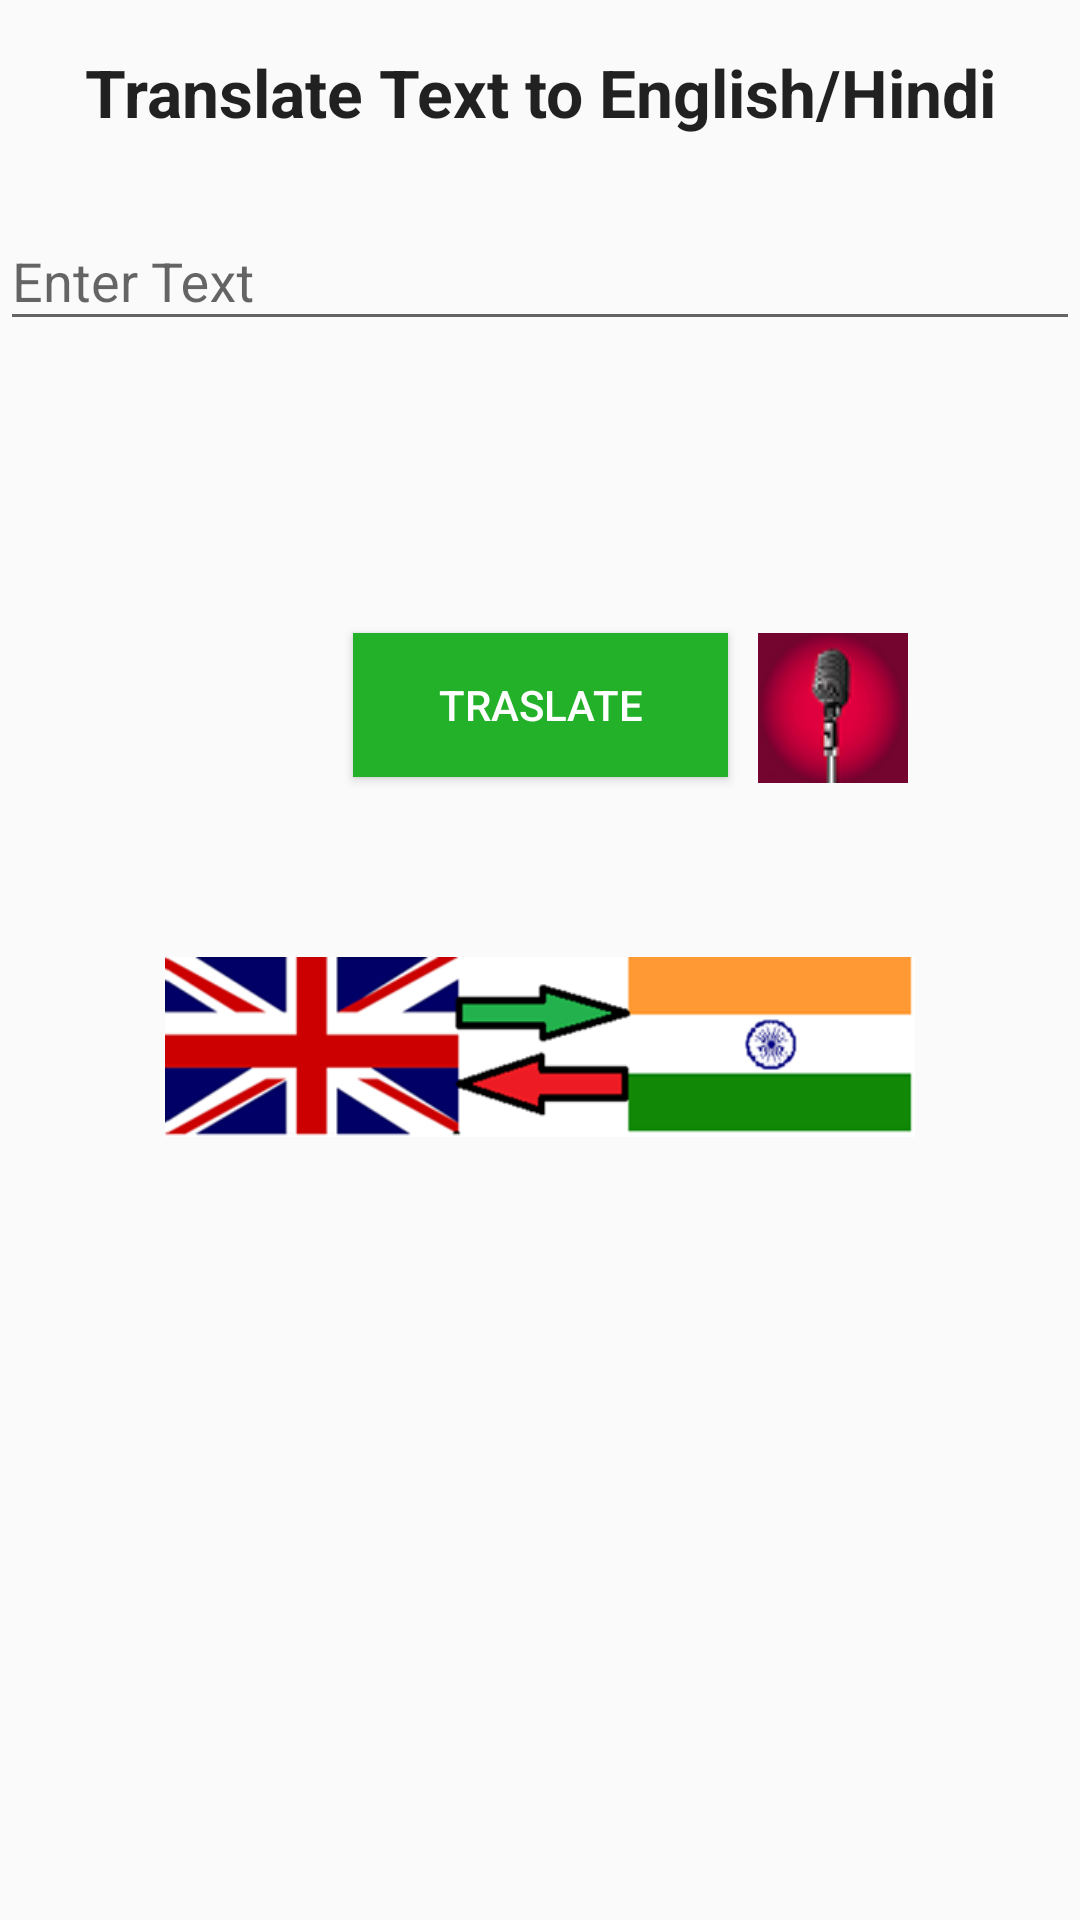

Produce the Android XML layout that renders to this screen, including the resource entries it uses.
<!-- AndroidManifest.xml: application theme AppTheme -->
<!-- res/layout/activity_main.xml -->
<?xml version="1.0" encoding="utf-8"?>
<ScrollView android:layout_width="match_parent"
    android:layout_height="match_parent"
    xmlns:android="http://schemas.android.com/apk/res/android" >

<androidx.constraintlayout.widget.ConstraintLayout xmlns:android="http://schemas.android.com/apk/res/android"
    xmlns:app="http://schemas.android.com/apk/res-auto"
    xmlns:tools="http://schemas.android.com/tools"
    android:layout_width="match_parent"
    android:layout_height="match_parent"
    android:isScrollContainer="true"
    tools:context=".MainActivity">



    <TextView
        android:id="@+id/title"
        android:layout_width="wrap_content"
        android:layout_height="wrap_content"
        android:layout_margin="16dp"
        android:text="Translate Text to English/Hindi"
        android:textAppearance="@style/TextAppearance.AppCompat.Large"
        app:layout_constraintLeft_toLeftOf="parent"
        app:layout_constraintRight_toRightOf="parent"
        app:layout_constraintTop_toTopOf="parent"
        android:textStyle="bold"/>

    <com.google.android.material.textfield.TextInputLayout
        android:id="@+id/enter_text_l"
        android:layout_width="match_parent"
        android:layout_height="wrap_content"
        android:layout_marginTop="16dp"
        app:layout_constraintLeft_toLeftOf="parent"
        app:layout_constraintRight_toRightOf="parent"
        app:layout_constraintTop_toBottomOf="@+id/title"
        android:hint="Enter Text"
        >
        <com.google.android.material.textfield.TextInputEditText
            android:id="@+id/enter_text"
            android:layout_width="match_parent"
            android:layout_height="wrap_content" />
    </com.google.android.material.textfield.TextInputLayout>
    <TextView
        android:id="@+id/translatedText"
        android:layout_width="wrap_content"
        android:layout_height="wrap_content"
        android:layout_margin="8dp"
        android:textAppearance="@style/TextAppearance.AppCompat.Large"
        app:layout_constraintLeft_toLeftOf="parent"
        app:layout_constraintRight_toRightOf="parent"
        app:layout_constraintTop_toBottomOf="@+id/enter_text_l"
        android:background="#31F69606"/>
    <Button
        android:id="@+id/translate"
        android:layout_width="125dp"
        android:layout_height="wrap_content"
        android:layout_marginTop="60dp"
        android:text="Traslate"
        app:layout_constraintLeft_toLeftOf="parent"
        app:layout_constraintRight_toRightOf="parent"
        app:layout_constraintTop_toBottomOf="@+id/translatedText"
        android:onClick="translate"
        style="@style/Widget.AppCompat.Button.Colored"
        android:background="#24B12A"/>

    <ImageButton
        android:id="@+id/mic"
        android:layout_width="wrap_content"
        android:layout_height="wrap_content"
        android:layout_alignParentBottom="true"
        android:layout_centerHorizontal="true"
        android:layout_marginBottom="20dp"
        android:background="@drawable/mic"
        tools:ignore="MissingConstraints"
        app:layout_constraintStart_toEndOf="@+id/translate"
        android:layout_marginLeft="10dp"
        android:layout_marginTop="60dp"
        app:layout_constraintTop_toBottomOf="@+id/translatedText"

        />


    <Button
        android:id="@+id/change"
        android:layout_width="250dp"
        android:layout_height="60dp"
        android:layout_marginTop="60dp"
        app:layout_constraintLeft_toLeftOf="parent"
        app:layout_constraintRight_toRightOf="parent"
        app:layout_constraintTop_toBottomOf="@+id/translate"
        android:onClick="translate"
        style="@style/Widget.AppCompat.Button.Colored"
        android:background="@drawable/change"/>
</androidx.constraintlayout.widget.ConstraintLayout>
</ScrollView>
<!-- resources referenced by this layout -->
<resources>
  <!-- drawable change: png bitmap (drawable, 19473 bytes) -->
  <!-- drawable mic: png bitmap (drawable, 4088 bytes) -->
  <style name="AppTheme" parent="Theme.AppCompat.Light.DarkActionBar">
          
          <item name="colorPrimary">#F69606</item>
          <item name="colorPrimaryDark">#7AF69606</item>
          <item name="colorAccent">@color/colorAccent</item>
      </style>
  <!-- not gathered from this repository: default colours our renderer supplied (Android Studio template values) -->
  <color name="colorAccent">#FF03DAC5</color>
</resources>
